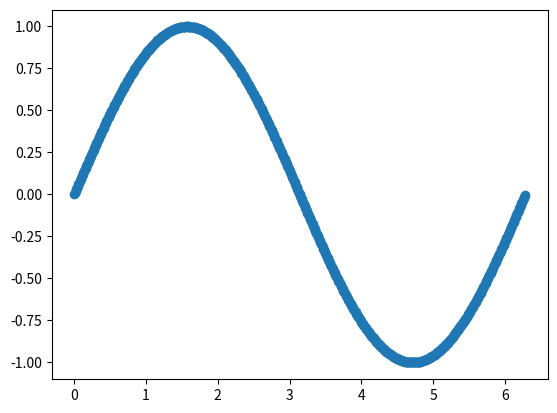

This chart was generated by the following Python code: (Note: this script raises an exception after producing the figure.)
"""
A simple example of an animated plot
"""
import numpy as np
import matplotlib.pyplot as plt
import matplotlib.animation as animation

fig, ax = plt.subplots()

x = np.arange(0, 2*np.pi, 0.01)
line, = ax.scatter(x, np.sin(x))

def animate(i):
    line.set_ydata(np.sin(x + i/10.0))  # update the data
    return line,


# Init only required for blitting to give a clean slate.
def init():
    line.set_ydata(np.ma.array(x, mask=True))
    return line,

ani = animation.FuncAnimation(fig, animate, np.arange(1, 200), init_func=init,
                              interval=25, blit=True)
plt.show()